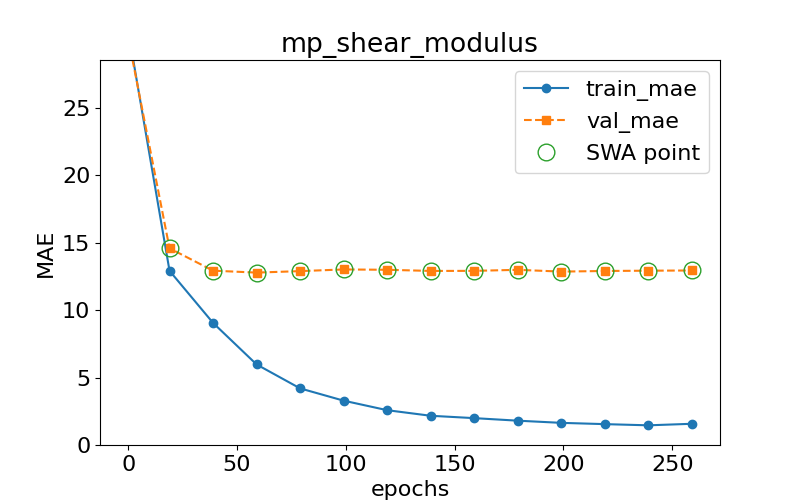

Data behind this chart, as committed beside it:
epoch, train loss, val loss, swa
0.0, 30.71, 30.19, n
19.0, 12.91, 14.58, y
39.0, 9.05, 12.92, y
59.0, 5.97, 12.78, y
79.0, 4.196, 12.89, y
99.0, 3.286, 13.01, y
119.0, 2.58, 12.99, y
139.0, 2.167, 12.9, y
159.0, 1.991, 12.91, y
179.0, 1.803, 12.98, y
199.0, 1.641, 12.85, y
219.0, 1.547, 12.9, y
239.0, 1.458, 12.92, y
259.0, 1.572, 12.93, y
